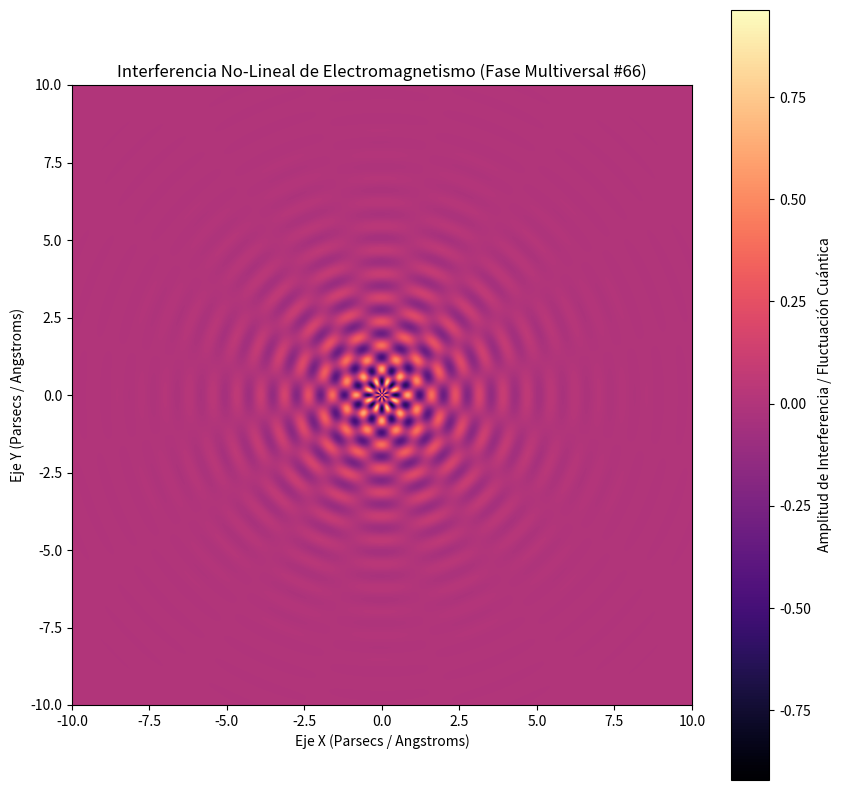

Write Python code to recreate this figure.
%matplotlib inline
# Simulación Multiversal: Electromagnetismo - Variante 66
import numpy as np
import matplotlib.pyplot as plt

# Parámetros Físicos No-Lineales
omega_1 = 8.14
omega_2 = 7.952
lambda_decay = 0.58
phase_shift = 1.028

x = np.linspace(-10, 10, 800)
y = np.linspace(-10, 10, 800)
X, Y = np.meshgrid(x, y)

# Dinámica de Fluidos / Campos Tensor-Escalares (Fase Multiversal)
R = np.sqrt(X**2 + Y**2) + 1e-5
Z = (np.sin(omega_1 * R + phase_shift) * np.cos(omega_2 * np.arctan2(Y, X))) * np.exp(-lambda_decay * R)

plt.figure(figsize=(10, 10))
plt.imshow(Z, cmap='magma', extent=[-10, 10, -10, 10], origin='lower')
plt.colorbar(label='Amplitud de Interferencia / Fluctuación Cuántica')
plt.title(r'Interferencia No-Lineal de Electromagnetismo (Fase Multiversal #66)')
plt.xlabel('Eje X (Parsecs / Angstroms)')
plt.ylabel('Eje Y (Parsecs / Angstroms)')
plt.show()
